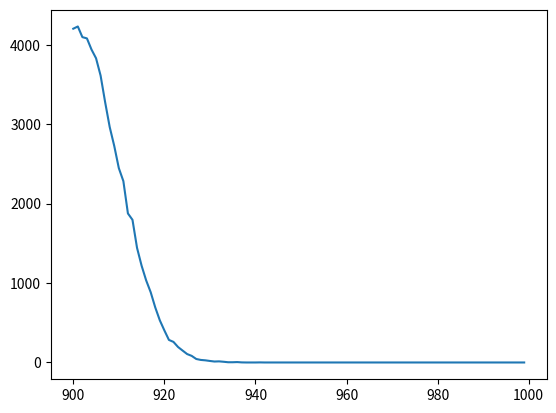

Here is the Python script that generated this plot:
import numpy as np
import matplotlib.pyplot as plt
print("Hello Harsimran")
a,b,c=plt.hist(np.random.binomial(1000,0.9,100000),bins=range(900,1001))
plt.close()
plt.figure(2)
plt.plot(range(900,1000),a)
plt.show()


